Dataset: wm-nown (GitHub, CodewithTanzeel/image-logo-remover). Classes: no watermark, watermark.

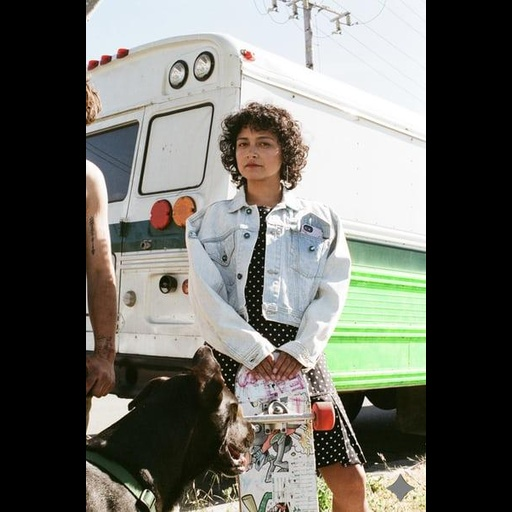
Label: watermark

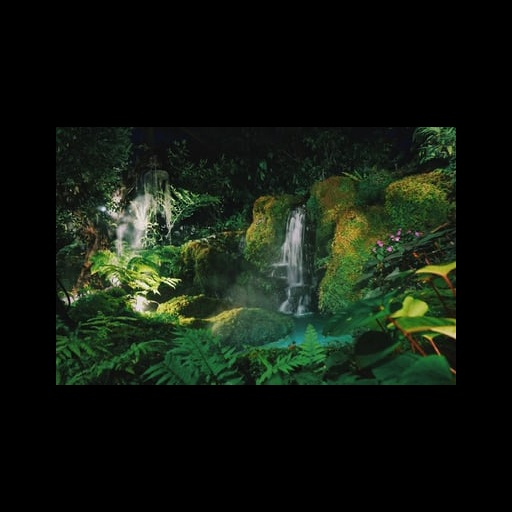
Label: no watermark

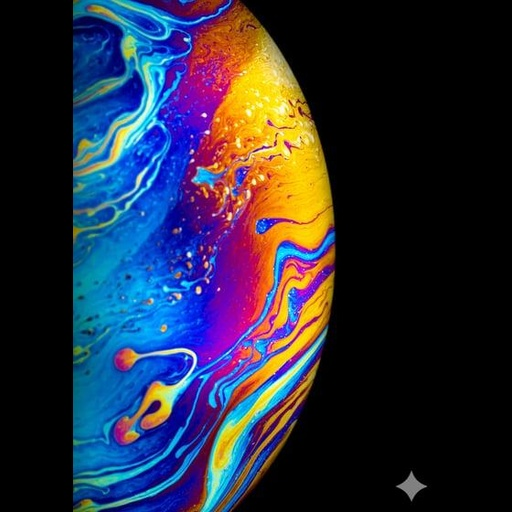
Label: watermark

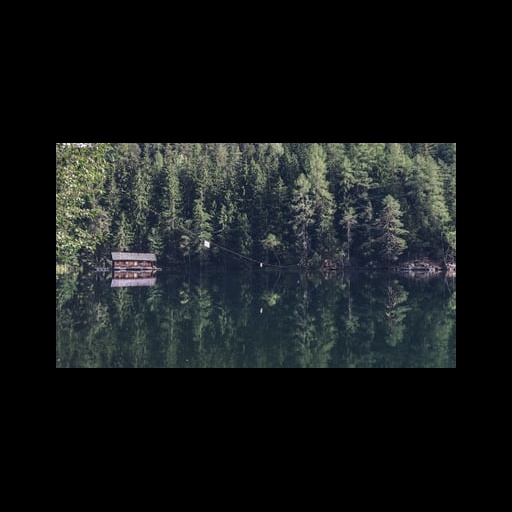
Label: no watermark

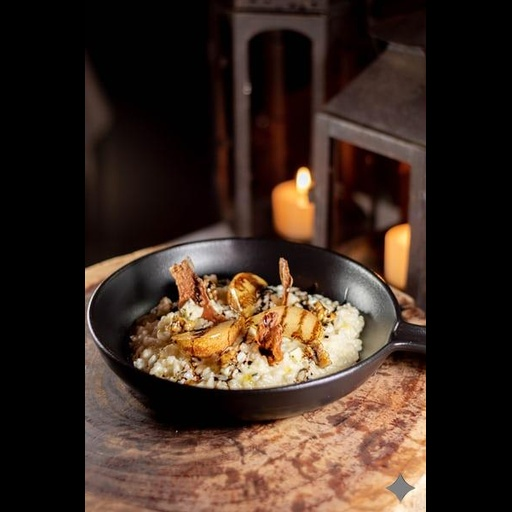
Label: watermark

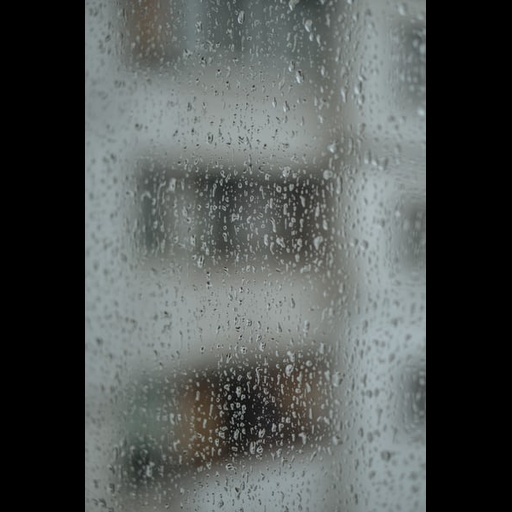
Label: no watermark
